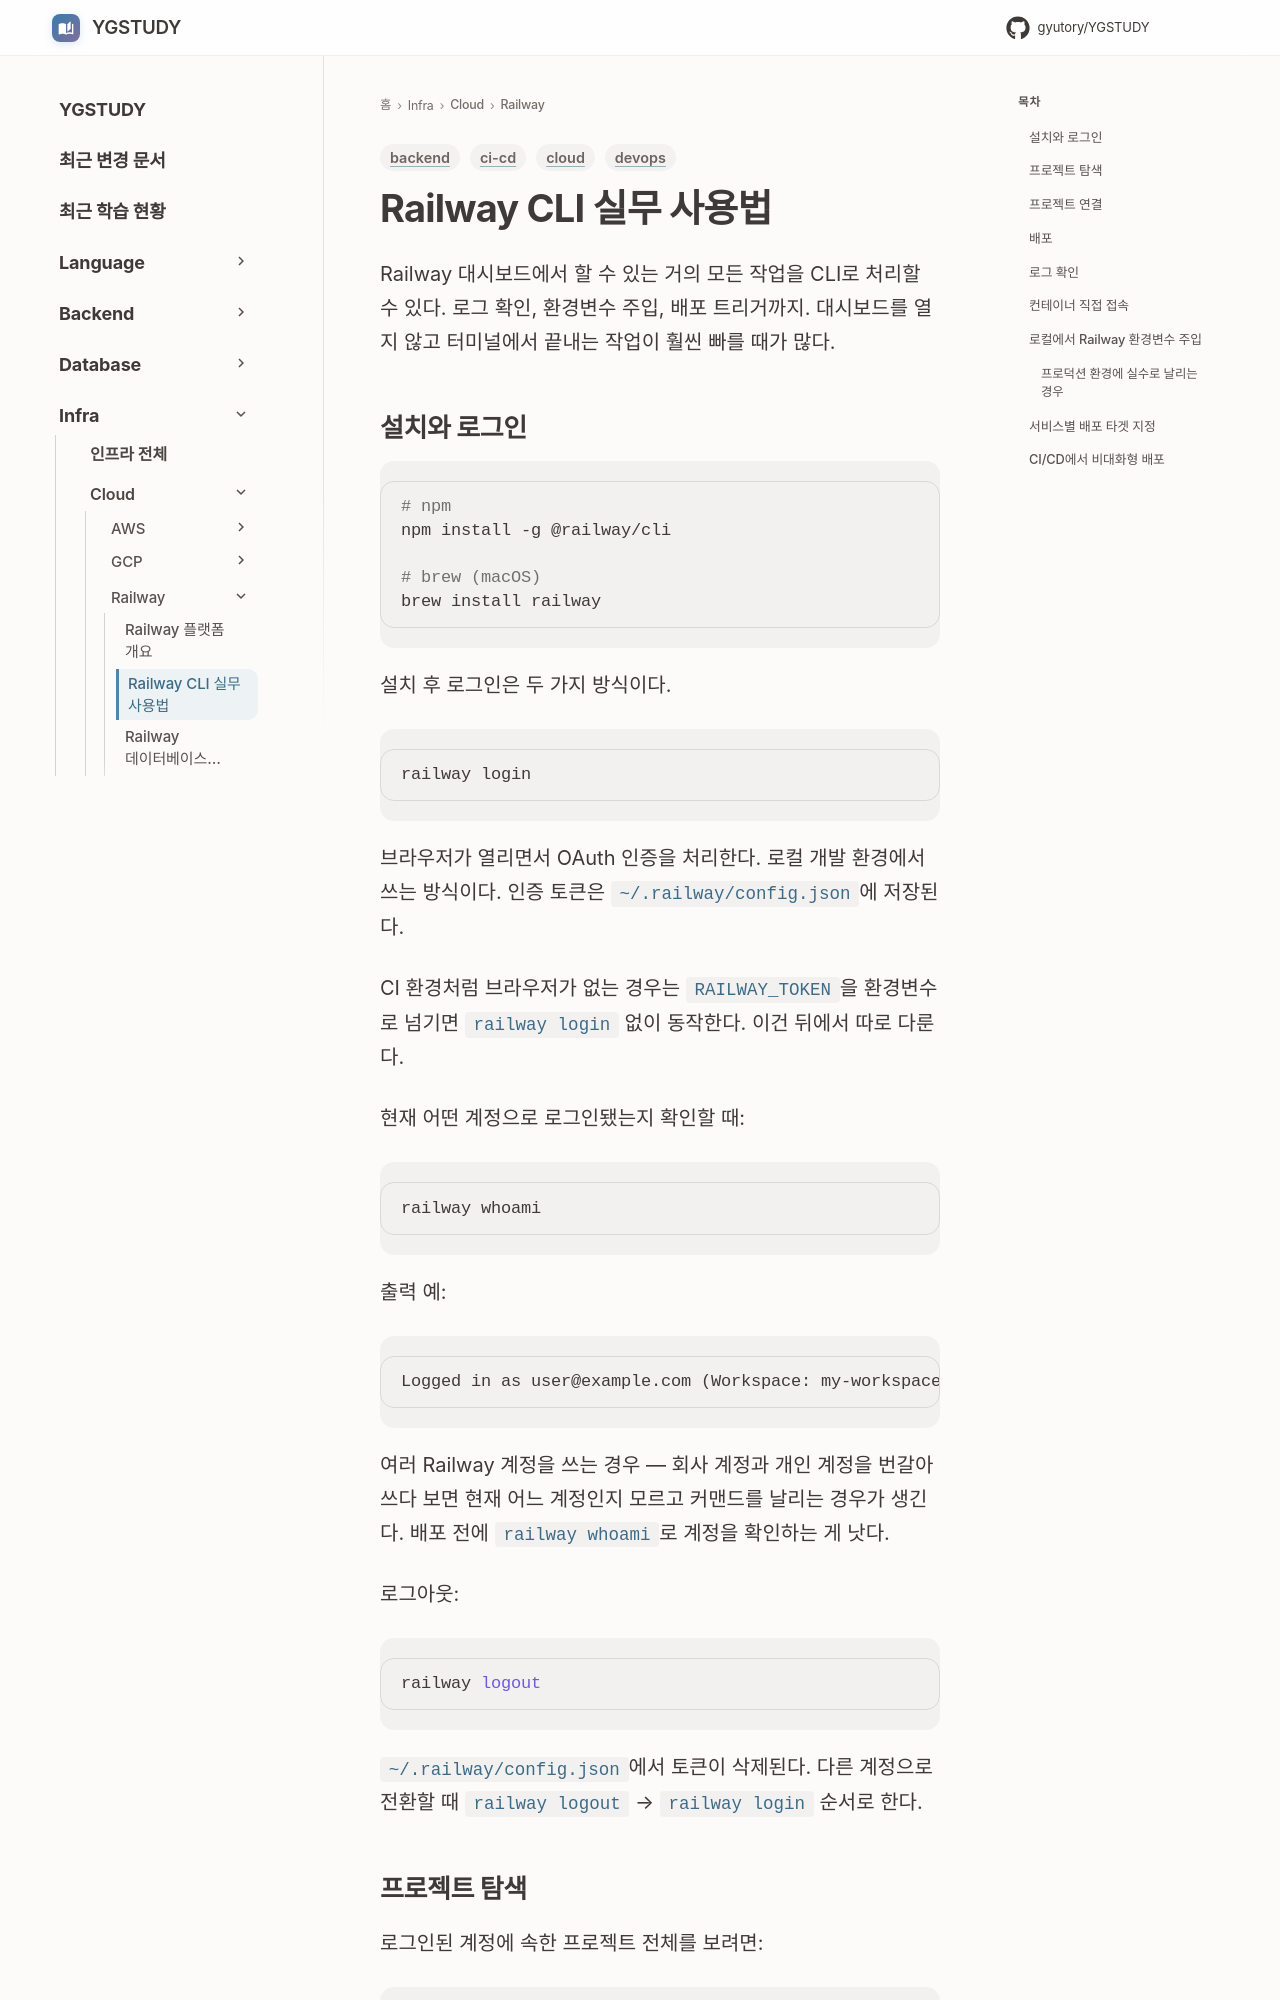

repository: GYUTORY/YGSTUDY · page: Cloud/Railway/Railway_CLI/index.html · generator: mkdocs

---
title: Railway CLI 실무 사용법
tags: [cloud, devops, ci-cd, backend]
updated: 2026-09-14
---

# Railway CLI 실무 사용법

Railway 대시보드에서 할 수 있는 거의 모든 작업을 CLI로 처리할 수 있다. 로그 확인, 환경변수 주입, 배포 트리거까지. 대시보드를 열지 않고 터미널에서 끝내는 작업이 훨씬 빠를 때가 많다.

## 설치와 로그인

```bash
# npm
npm install -g @railway/cli

# brew (macOS)
brew install railway
```

설치 후 로그인은 두 가지 방식이다.

```bash
railway login
```

브라우저가 열리면서 OAuth 인증을 처리한다. 로컬 개발 환경에서 쓰는 방식이다. 인증 토큰은 `~/.railway/config.json`에 저장된다.

CI 환경처럼 브라우저가 없는 경우는 `RAILWAY_TOKEN`을 환경변수로 넘기면 `railway login` 없이 동작한다. 이건 뒤에서 따로 다룬다.

현재 어떤 계정으로 로그인됐는지 확인할 때:

```bash
railway whoami
```

출력 예:

```
Logged in as user@example.com (Workspace: my-workspace)
```

여러 Railway 계정을 쓰는 경우 — 회사 계정과 개인 계정을 번갈아 쓰다 보면 현재 어느 계정인지 모르고 커맨드를 날리는 경우가 생긴다. 배포 전에 `railway whoami`로 계정을 확인하는 게 낫다.

로그아웃:

```bash
railway logout
```

`~/.railway/config.json`에서 토큰이 삭제된다. 다른 계정으로 전환할 때 `railway logout` → `railway login` 순서로 한다.
